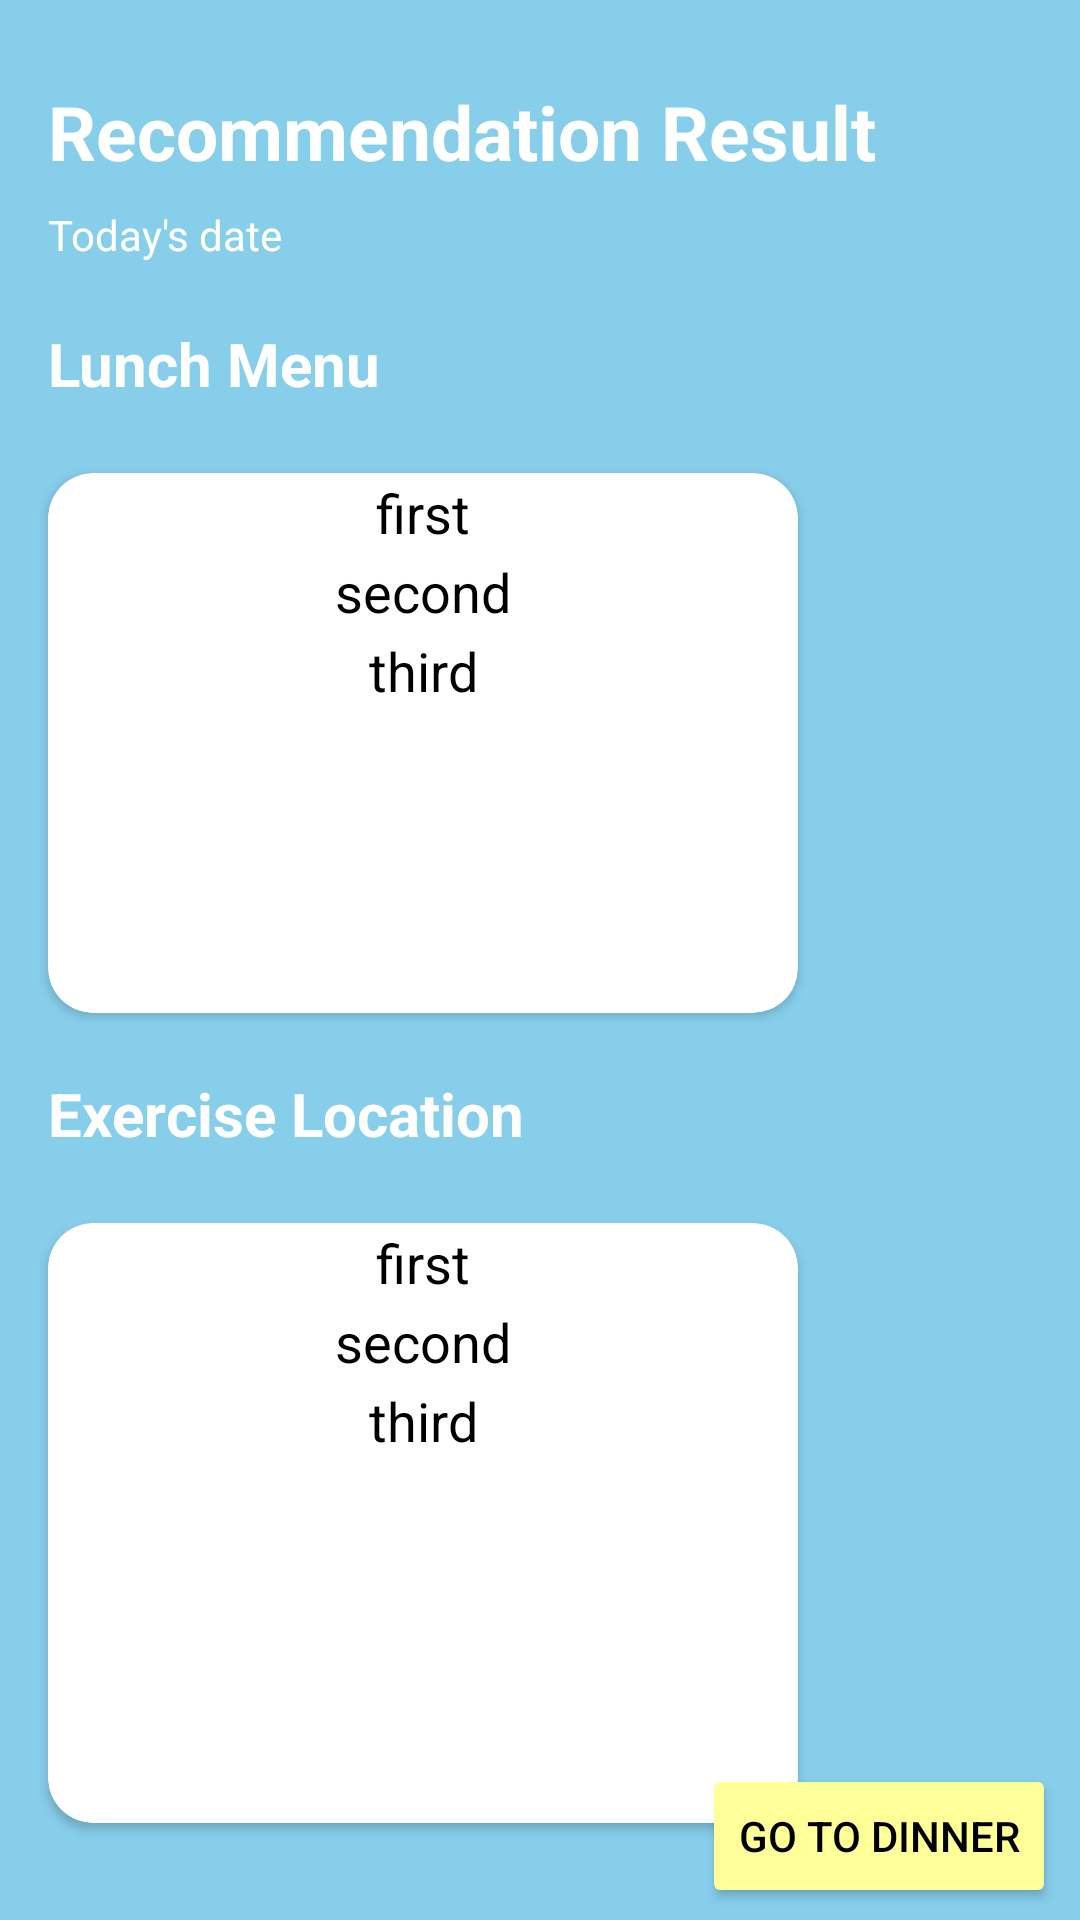

Android layout source for this screen:
<!-- AndroidManifest.xml: application theme Theme.CS125LifeTuner -->
<!-- res/layout/activity_result__afternoon.xml -->
<?xml version="1.0" encoding="utf-8"?>
<androidx.constraintlayout.widget.ConstraintLayout xmlns:android="http://schemas.android.com/apk/res/android"
    xmlns:app="http://schemas.android.com/apk/res-auto"
    xmlns:tools="http://schemas.android.com/tools"
    android:layout_width="match_parent"
    android:layout_height="match_parent"
    android:background="#87CEEB"
    tools:context=".Result_Morning">

    
    <LinearLayout
        android:id="@+id/main_container"
        android:layout_width="match_parent"
        android:layout_height="match_parent"
        android:background="@drawable/background"
        android:orientation="vertical" />
    

    <TextView
        android:id="@+id/result"
        android:layout_width="wrap_content"
        android:layout_height="wrap_content"
        android:layout_marginStart="16dp"
        android:layout_marginLeft="16dp"
        android:layout_marginTop="30dp"
        android:layout_marginBottom="100dp"
        android:text="Recommendation Result"
        android:textColor="@color/white"
        android:textSize="25dp"
        android:textStyle="bold"
        app:layout_constraintBottom_toTopOf="@+id/lunch_menu"
        app:layout_constraintStart_toStartOf="parent"
        app:layout_constraintTop_toTopOf="parent" />

    <TextView
        android:id="@+id/date"
        android:layout_width="wrap_content"
        android:layout_height="wrap_content"
        android:layout_marginStart="16dp"
        android:layout_marginLeft="16dp"
        android:layout_marginTop="8dp"
        android:text="Today's date"
        android:textColor="@color/white"
        app:layout_constraintStart_toStartOf="parent"
        app:layout_constraintTop_toBottomOf="@+id/result" />

    <TextView
        android:id="@+id/lunch"
        android:layout_width="208dp"
        android:layout_height="50dp"
        android:layout_marginStart="16dp"
        android:layout_marginLeft="16dp"
        android:layout_marginTop="20dp"
        android:ems="10"
        android:gravity="start|top"
        android:inputType="textMultiLine"
        android:text="Lunch Menu"
        android:textColor="@color/white"
        android:textSize="20dp"
        android:textStyle="bold"
        app:backgroundTint="@color/white"
        app:layout_constraintLeft_toLeftOf="@id/date"
        app:layout_constraintStart_toStartOf="parent"
        app:layout_constraintTop_toBottomOf="@+id/date" />

    <androidx.cardview.widget.CardView
        android:id="@+id/lunch_menu"
        android:layout_width="250dp"
        android:layout_height="180dp"
        android:layout_marginStart="16dp"
        android:layout_marginLeft="16dp"
        android:layout_marginBottom="501dp"
        app:cardCornerRadius="15dp"
        app:layout_constraintBottom_toBottomOf="parent"
        app:layout_constraintStart_toStartOf="parent"
        app:layout_constraintTop_toBottomOf="@+id/lunch"
        app:layout_constraintVertical_bias="0.0">

        <LinearLayout
            android:layout_width="match_parent"
            android:layout_height="match_parent"
            android:orientation="vertical">

            <TextView
                android:id="@+id/first"
                android:layout_width="match_parent"
                android:layout_height="wrap_content"
                android:layout_centerInParent="false"
                android:gravity="center_horizontal"
                android:padding="1dp"
                android:text="first"
                android:textColor="@color/black"
                android:textSize="18sp"></TextView>

            <TextView
                android:id="@+id/second"
                android:layout_width="match_parent"
                android:layout_height="wrap_content"
                android:layout_centerInParent="false"
                android:gravity="center_horizontal"
                android:padding="1dp"
                android:text="second"
                android:textColor="@color/black"
                android:textSize="18sp"></TextView>

            <TextView
                android:id="@+id/third"
                android:layout_width="match_parent"
                android:layout_height="wrap_content"
                android:layout_centerInParent="false"
                android:gravity="center_horizontal"
                android:padding="1dp"
                android:text="third"
                android:textColor="@color/black"
                android:textSize="18sp"></TextView>


        </LinearLayout>
    </androidx.cardview.widget.CardView>

    <TextView
        android:id="@+id/location"
        android:layout_width="208dp"
        android:layout_height="50dp"
        android:layout_marginStart="16dp"
        android:layout_marginLeft="16dp"
        android:layout_marginTop="20dp"
        android:ems="10"
        android:gravity="start|top"
        android:text="Exercise Location"
        android:textColor="@color/white"
        android:textSize="20dp"
        android:textStyle="bold"
        app:backgroundTint="@color/white"
        app:layout_constraintLeft_toLeftOf="@id/lunch_menu"
        app:layout_constraintStart_toStartOf="parent"
        app:layout_constraintTop_toBottomOf="@+id/lunch_menu" />

    <androidx.cardview.widget.CardView
        android:id="@+id/location_card"
        android:layout_width="250dp"
        android:layout_height="200dp"
        android:layout_marginStart="16dp"
        android:layout_marginLeft="16dp"
        android:layout_marginBottom="501dp"
        app:cardCornerRadius="15dp"
        app:layout_constraintBottom_toBottomOf="parent"
        app:layout_constraintStart_toStartOf="parent"
        app:layout_constraintTop_toBottomOf="@+id/location"
        app:layout_constraintVertical_bias="0.0">

        <LinearLayout
            android:layout_width="match_parent"
            android:layout_height="match_parent"
            android:orientation="vertical">

            <TextView
                android:id="@+id/first_location"
                android:layout_width="match_parent"
                android:layout_height="wrap_content"
                android:layout_centerInParent="false"
                android:gravity="center_horizontal"
                android:padding="1dp"
                android:text="first"
                android:textColor="@color/black"
                android:textSize="18sp"></TextView>

            <TextView
                android:id="@+id/second_location"
                android:layout_width="match_parent"
                android:layout_height="wrap_content"
                android:layout_centerInParent="false"
                android:gravity="center_horizontal"
                android:padding="1dp"
                android:text="second"
                android:textColor="@color/black"
                android:textSize="18sp"></TextView>

            <TextView
                android:id="@+id/third_location"
                android:layout_width="match_parent"
                android:layout_height="wrap_content"
                android:layout_centerInParent="false"
                android:gravity="center_horizontal"
                android:padding="1dp"
                android:text="third"
                android:textColor="@color/black"
                android:textSize="18sp"></TextView>


        </LinearLayout>
    </androidx.cardview.widget.CardView>

    <Button
        android:id="@+id/button_to_evening"
        android:layout_width="wrap_content"
        android:layout_height="wrap_content"
        android:layout_marginEnd="8dp"
        android:layout_marginRight="8dp"
        android:layout_marginBottom="4dp"
        android:backgroundTint="#ffff99"
        android:text="Go to Dinner"
        android:textColor="@color/black"
        app:layout_constraintBottom_toBottomOf="parent"
        app:layout_constraintEnd_toEndOf="parent" />


</androidx.constraintlayout.widget.ConstraintLayout>
<!-- resources referenced by this layout -->
<resources>
  <color name="black">#FF000000</color>
  <color name="white">#FFFFFFFF</color>
  <!-- drawable background (drawable-v24) -->
  <?xml version="1.0" encoding="utf-8"?>
  <animation-list xmlns:android="http://schemas.android.com/apk/res/android">
      <item
          android:drawable="@drawable/gradient_1"
          android:duration="4000" />
      <item
          android:drawable="@drawable/gradient_4"
          android:duration="4000" />
      <item
          android:drawable="@drawable/gradient_2"
          android:duration="4000" />
      <item
          android:drawable="@drawable/gradient_3"
          android:duration="4000" />
      <item
          android:drawable="@drawable/gradient_5"
          android:duration="4000" />
  
  </animation-list>
  <style name="Theme.CS125LifeTuner" parent="Theme.MaterialComponents.DayNight.DarkActionBar">
          
          <item name="colorPrimary">@color/purple_500</item>
          <item name="colorPrimaryVariant">@color/purple_700</item>
          <item name="colorOnPrimary">@color/white</item>
          
          <item name="colorSecondary">@color/teal_200</item>
          <item name="colorSecondaryVariant">@color/teal_700</item>
          <item name="colorOnSecondary">@color/black</item>
          
          <item name="android:statusBarColor" tools:targetApi="l">?attr/colorPrimaryVariant</item>
          
      </style>
  <!-- drawable gradient_4 (drawable) -->
  <?xml version="1.0" encoding="utf-8"?>
  <shape xmlns:android="http://schemas.android.com/apk/res/android">
      <gradient
          android:angle="45"
          android:endColor="#8ca6db"
          android:startColor="#B993D6" />
  </shape>
  <!-- drawable gradient_3 (drawable) -->
  <?xml version="1.0" encoding="utf-8"?>
  <shape xmlns:android="http://schemas.android.com/apk/res/android">
      <gradient
          android:angle="225"
          android:endColor="#4b1248"
          android:startColor="#F0C27B" />
  </shape>
  <!-- drawable gradient_5 (drawable) -->
  <?xml version="1.0" encoding="utf-8"?>
  <shape xmlns:android="http://schemas.android.com/apk/res/android">
      <gradient
          android:angle="45"
          android:endColor="#D3959B"
          android:startColor="#bfe6ba" />
  </shape>
  <color name="purple_500">#FF6200EE</color>
  <color name="purple_700">#FF3700B3</color>
  <color name="teal_200">#FF03DAC5</color>
  <color name="teal_700">#FF018786</color>
</resources>
